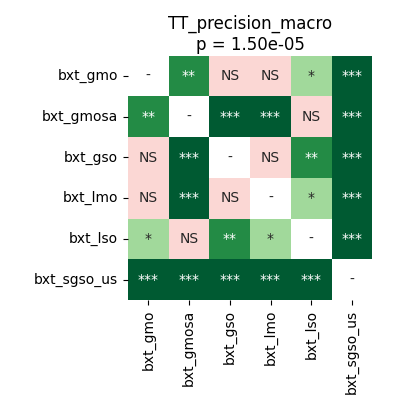

The data file committed next to this chart (first rows):
	bxt_gmo	bxt_gmosa	bxt_gso	bxt_lmo	bxt_lso	bxt_sgso_us
bxt_gmo	1.0	0.002187	0.6322	0.1704	0.01144	7.62939453125e-05
bxt_gmosa	0.002187	1.0	7.62939453125e-05	0.000327	0.1346	7.62939453125e-05
bxt_gso	0.6322	7.62939453125e-05	1.0	0.1307	0.001431	7.62939453125e-05
bxt_lmo	0.1704	0.000327	0.1307	1.0	0.03953	7.62939453125e-05
bxt_lso	0.01144	0.1346	0.001431	0.03953	1.0	7.62939453125e-05
bxt_sgso_us	7.62939453125e-05	7.62939453125e-05	7.62939453125e-05	7.62939453125e-05	7.62939453125e-05	1.0
